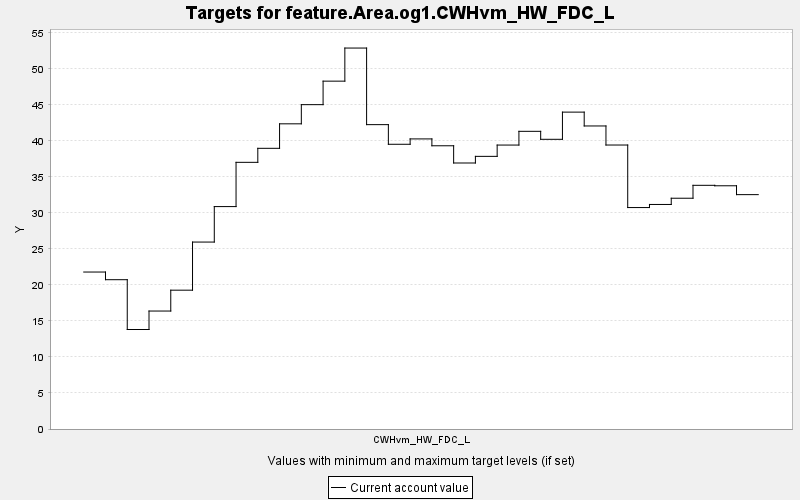

The table this chart was drawn from, first rows:
TARGET, PERIOD, YEAR, PERIODWIDTH, MINIMUM, MAXIMUM, MINWEIGHT, MAXWEIGHT, CURRENT, SUMMARY
feature.Area.og1.CWHvm_HW_FDC_L, 0, 0, 10.0, 0.0, 10000, 1.0, 1.0, 21.79, 0.0
feature.Area.og1.CWHvm_HW_FDC_L, 1, 10, 10.0, 0.0, 10000, 1.0, 1.0, 20.73, 0.0
feature.Area.og1.CWHvm_HW_FDC_L, 2, 20, 10.0, 0.0, 10000, 1.0, 1.0, 13.81, 0.0
feature.Area.og1.CWHvm_HW_FDC_L, 3, 30, 10.0, 0.0, 10000, 1.0, 1.0, 16.38, 0.0
feature.Area.og1.CWHvm_HW_FDC_L, 4, 40, 10.0, 0.0, 10000, 1.0, 1.0, 19.27, 0.0
feature.Area.og1.CWHvm_HW_FDC_L, 5, 50, 10.0, 0.0, 10000, 1.0, 1.0, 25.95, 0.0
feature.Area.og1.CWHvm_HW_FDC_L, 6, 60, 10.0, 0.0, 10000, 1.0, 1.0, 30.88, 0.0
feature.Area.og1.CWHvm_HW_FDC_L, 7, 70, 10.0, 0.0, 10000, 1.0, 1.0, 37.02, 0.0
feature.Area.og1.CWHvm_HW_FDC_L, 8, 80, 10.0, 0.0, 10000, 1.0, 1.0, 38.97, 0.0
feature.Area.og1.CWHvm_HW_FDC_L, 9, 90, 10.0, 0.0, 10000, 1.0, 1.0, 42.37, 0.0
feature.Area.og1.CWHvm_HW_FDC_L, 10, 100, 10.0, 0.0, 10000, 1.0, 1.0, 45.03, 0.0
feature.Area.og1.CWHvm_HW_FDC_L, 11, 110, 10.0, 0.0, 10000, 1.0, 1.0, 48.29, 0.0
feature.Area.og1.CWHvm_HW_FDC_L, 12, 120, 10.0, 0.0, 10000, 1.0, 1.0, 52.89, 0.0
feature.Area.og1.CWHvm_HW_FDC_L, 13, 130, 10.0, 0.0, 10000, 1.0, 1.0, 42.26, 0.0
feature.Area.og1.CWHvm_HW_FDC_L, 14, 140, 10.0, 0.0, 10000, 1.0, 1.0, 39.53, 0.0
feature.Area.og1.CWHvm_HW_FDC_L, 15, 150, 10.0, 0.0, 10000, 1.0, 1.0, 40.27, 0.0
feature.Area.og1.CWHvm_HW_FDC_L, 16, 160, 10.0, 0.0, 10000, 1.0, 1.0, 39.32, 0.0
feature.Area.og1.CWHvm_HW_FDC_L, 17, 170, 10.0, 0.0, 10000, 1.0, 1.0, 36.93, 0.0
feature.Area.og1.CWHvm_HW_FDC_L, 18, 180, 10.0, 0.0, 10000, 1.0, 1.0, 37.85, 0.0
feature.Area.og1.CWHvm_HW_FDC_L, 19, 190, 10.0, 0.0, 10000, 1.0, 1.0, 39.42, 0.0
feature.Area.og1.CWHvm_HW_FDC_L, 20, 200, 10.0, 0.0, 10000, 1.0, 1.0, 41.33, 0.0
feature.Area.og1.CWHvm_HW_FDC_L, 21, 210, 10.0, 0.0, 10000, 1.0, 1.0, 40.22, 0.0
feature.Area.og1.CWHvm_HW_FDC_L, 22, 220, 10.0, 0.0, 10000, 1.0, 1.0, 43.99, 0.0
feature.Area.og1.CWHvm_HW_FDC_L, 23, 230, 10.0, 0.0, 10000, 1.0, 1.0, 42.07, 0.0
feature.Area.og1.CWHvm_HW_FDC_L, 24, 240, 10.0, 0.0, 10000, 1.0, 1.0, 39.42, 0.0
feature.Area.og1.CWHvm_HW_FDC_L, 25, 250, 10.0, 0.0, 10000, 1.0, 1.0, 30.74, 0.0
feature.Area.og1.CWHvm_HW_FDC_L, 26, 260, 10.0, 0.0, 10000, 1.0, 1.0, 31.17, 0.0
feature.Area.og1.CWHvm_HW_FDC_L, 27, 270, 10.0, 0.0, 10000, 1.0, 1.0, 32.04, 0.0
feature.Area.og1.CWHvm_HW_FDC_L, 28, 280, 10.0, 0.0, 10000, 1.0, 1.0, 33.83, 0.0
feature.Area.og1.CWHvm_HW_FDC_L, 29, 290, 10.0, 0.0, 10000, 1.0, 1.0, 33.77, 0.0
feature.Area.og1.CWHvm_HW_FDC_L, 30, 300, 10.0, 0.0, 10000, 1.0, 1.0, 32.54, 0.0
